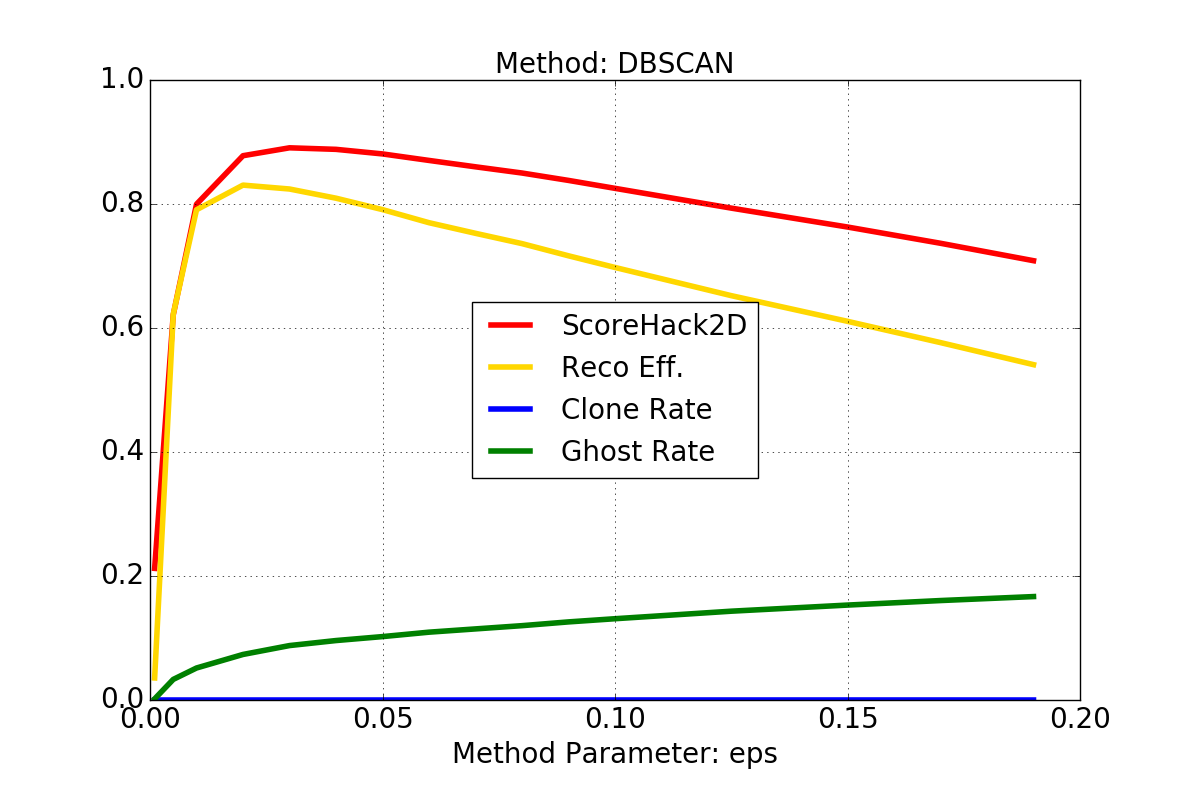

Values plotted in this chart, from the file beside it:
X, ScoreHack2D, RecoEff, CloneRate, GhostRate
0.001, 0.2123, 0.03556, 0.0, 0.001824
0.005, 0.6213, 0.6221, 0.0, 0.03322
0.01, 0.7997, 0.7907, 0.0, 0.05161
0.02, 0.8779, 0.8305, 0.0, 0.07346
0.03, 0.8906, 0.8242, 0.0, 0.08779
0.04, 0.8882, 0.8094, 0.0, 0.09589
0.05, 0.8808, 0.7909, 0.0, 0.1023
0.06, 0.8703, 0.7698, 0.0, 0.1094
0.07, 0.86, 0.7527, 0.0, 0.1147
0.08, 0.85, 0.7361, 0.0, 0.1199
0.09, 0.838, 0.7165, 4.54545454545e-05, 0.126
0.1, 0.8253, 0.6977, 4.54545454545e-05, 0.1311
0.125, 0.7934, 0.6522, 4.54545454545e-05, 0.1432
0.15, 0.7629, 0.6108, 4.54545454545e-05, 0.1531
0.17, 0.7367, 0.5765, 4.54545454545e-05, 0.1604
0.19, 0.7086, 0.5409, 0.0, 0.1668
